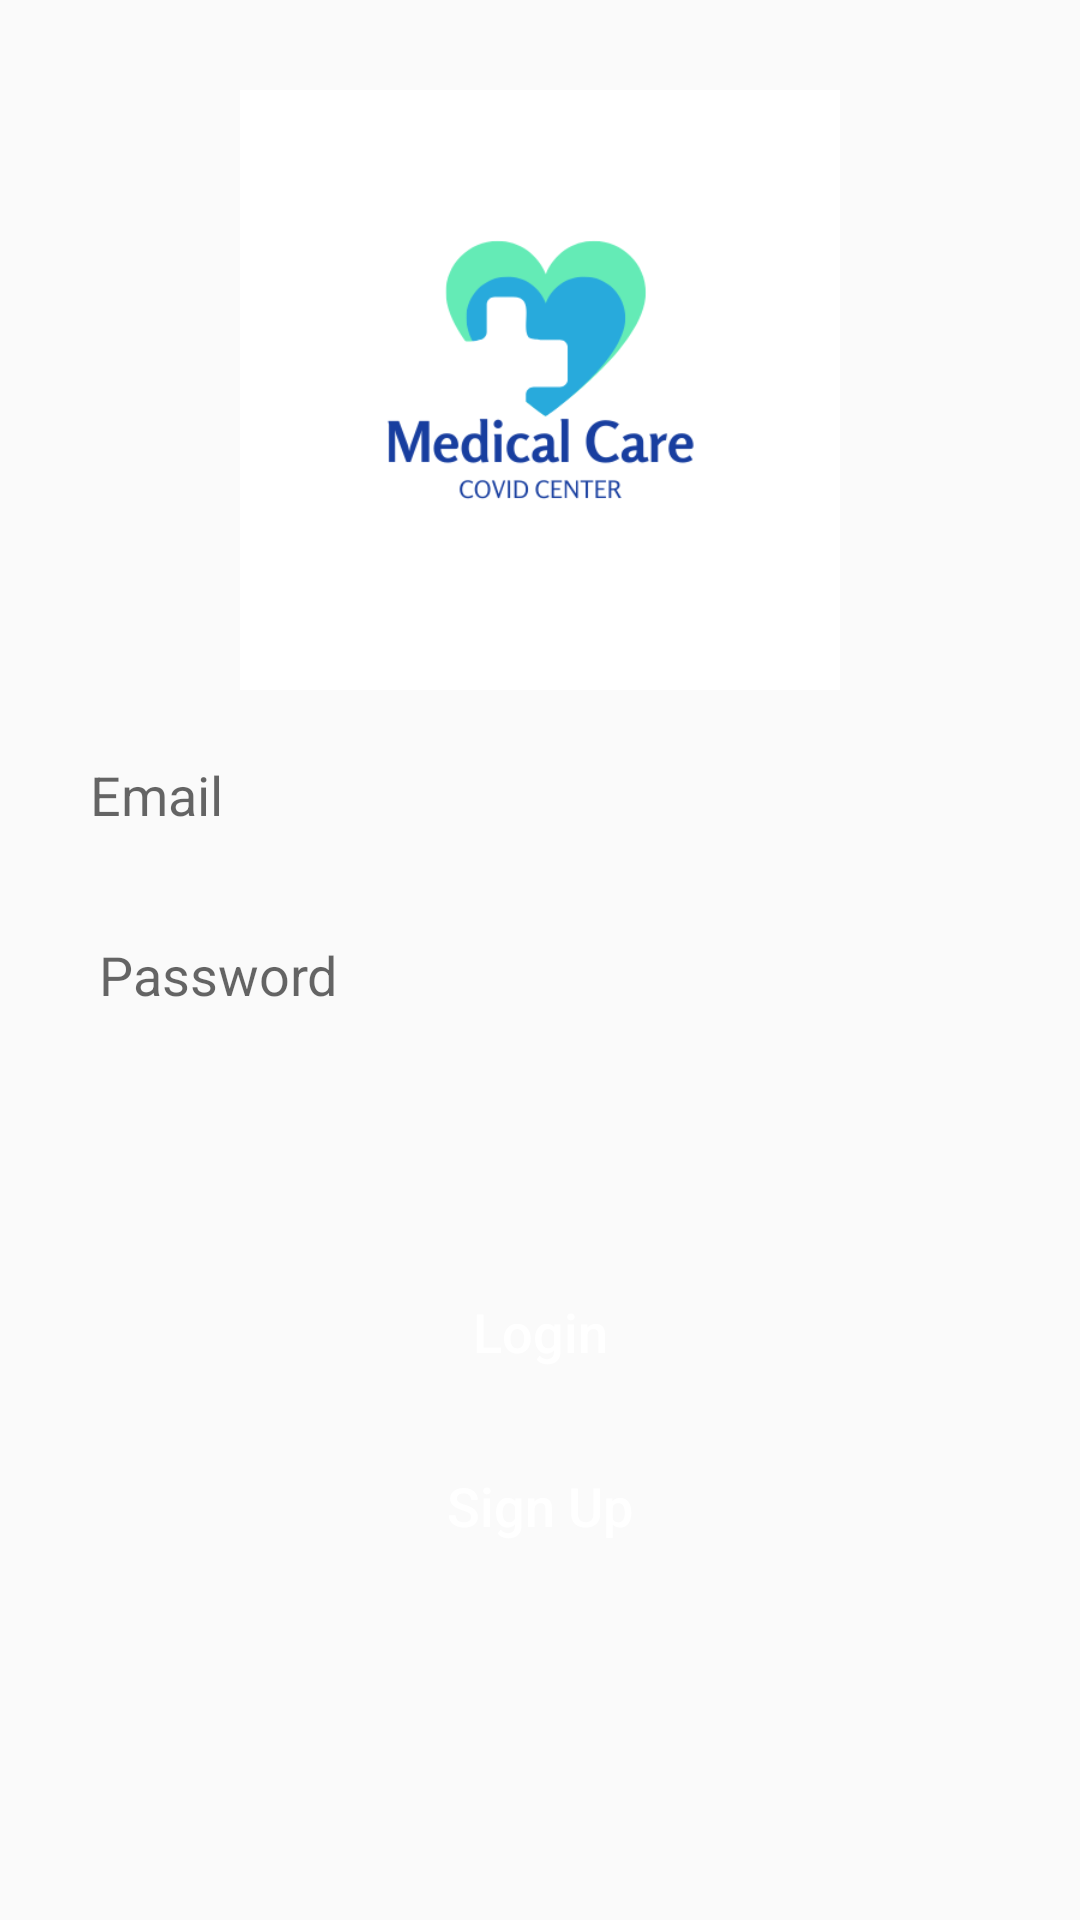

This screen was rendered from an Android layout file. Write that file and the resources it references.
<!-- AndroidManifest.xml: application theme Theme.CovidDetection -->
<!-- res/layout/activity_login.xml -->
<?xml version="1.0" encoding="utf-8"?>
<RelativeLayout xmlns:android="http://schemas.android.com/apk/res/android"
    xmlns:app="http://schemas.android.com/apk/res-auto"
    xmlns:tools="http://schemas.android.com/tools"
    android:layout_width="match_parent"
    android:layout_height="match_parent"
    tools:context=".Login">

    <ImageView
        android:id="@+id/app_logo"
        android:layout_width="200dp"
        android:layout_height="200dp"
        android:src="@drawable/logo"
        android:layout_centerHorizontal="true"
        android:layout_marginTop="30dp"
        />
    <EditText
        android:id="@+id/edt_email"
        android:layout_width="match_parent"
        android:layout_height="50dp"
        android:layout_below="@id/app_logo"
        android:layout_marginTop="10dp"
        android:hint="Email"
        android:paddingLeft="10dp"
        android:background="@drawable/edt_bg"
        android:layout_marginLeft="20dp"
        android:layout_marginRight="20dp"

        />
    <EditText
        android:id="@+id/edt_password"
        android:layout_width="match_parent"
        android:layout_height="50dp"
        android:layout_below="@id/edt_email"
        android:layout_marginTop="10dp"
        android:background="@drawable/edt_bg"
        android:paddingLeft="13dp"
        android:hint="Password"
        android:layout_marginLeft="20dp"
        android:layout_marginRight="20dp"

        />
    <Button
        android:id="@+id/btnLogin"
        android:layout_width="150dp"
        android:layout_height="wrap_content"
        android:layout_below="@id/edt_password"
        android:text="Login"
        android:textColor="@color/white"
        android:layout_marginTop="70dp"
        android:textSize="18sp"
        android:textAllCaps="false"
        android:background="@drawable/btn_bg"
        android:layout_centerHorizontal="true"
        />

    <Button
        android:id="@+id/btnSignUp"
        android:layout_width="150dp"
        android:layout_height="wrap_content"
        android:layout_below="@id/btnLogin"
        android:text="Sign Up"
        android:textColor="@color/white"
        android:layout_marginTop="10dp"
        android:textSize="18sp"
        android:textAllCaps="false"
        android:background="@drawable/btn_bg"
        android:layout_centerHorizontal="true"
        />

</RelativeLayout>
<!-- resources referenced by this layout -->
<resources>
  <color name="white">#FFFFFFFF</color>
  <!-- drawable logo: png bitmap (drawable-v24, 18743 bytes) -->
  <style name="Theme.CovidDetection" parent="Theme.Design.Light.NoActionBar">
          
          <item name="colorPrimary">@color/purple_500</item>
          <item name="colorPrimaryVariant">@color/purple_700</item>
          <item name="colorOnPrimary">@color/white</item>
          
          <item name="colorSecondary">@color/teal_200</item>
          <item name="colorSecondaryVariant">@color/teal_700</item>
          <item name="colorOnSecondary">@color/black</item>
          
          <item name="android:statusBarColor">?attr/colorPrimaryVariant</item>
          
      </style>
  <color name="purple_500">#FF6200EE</color>
  <color name="purple_700">#FF3700B3</color>
  <color name="teal_200">#FF03DAC5</color>
  <color name="teal_700">#FF018786</color>
  <color name="black">#FF000000</color>
</resources>
